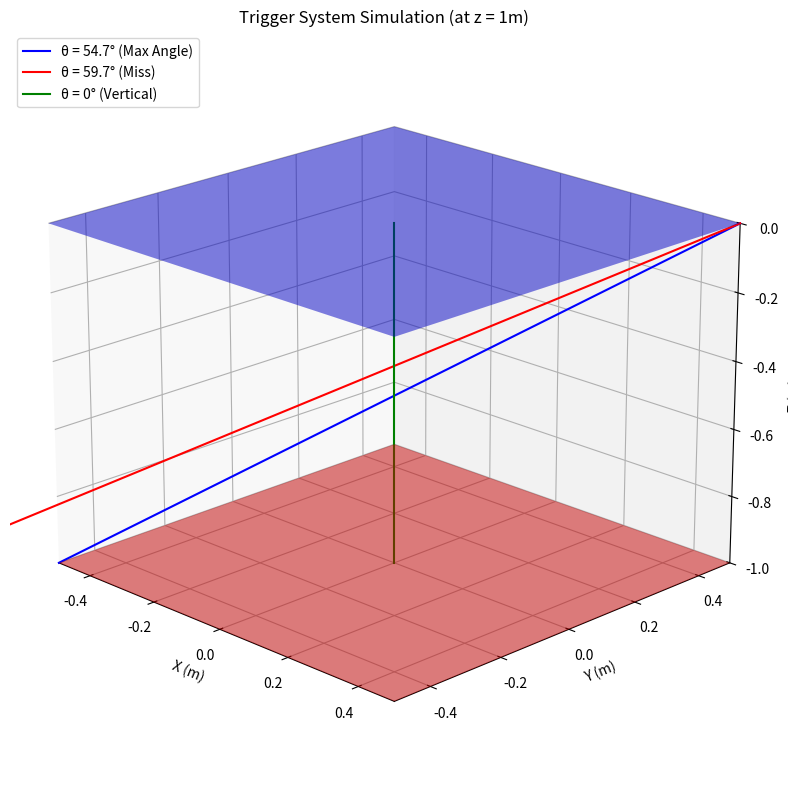

This figure's Python source:
import numpy as np
import matplotlib.pyplot as plt
from mpl_toolkits.mplot3d import Axes3D

# Parameters
d = 1.0  # Vertical separation between plates (meters)
side = 1.0  # Plate side length (meters)
half_side = side / 2

# Create 3D plot
fig = plt.figure(figsize=(10, 8))
ax = fig.add_subplot(111, projection='3d')

# Draw the two plates (top and bottom)
X_top, Y_top = np.meshgrid([-half_side, half_side], [-half_side, half_side])
ax.plot_surface(X_top, Y_top, np.zeros_like(X_top), alpha=0.5, color='blue')
ax.plot_surface(X_top, Y_top, -d * np.ones_like(X_top), alpha=0.5, color='red')

def plot_ray(ax, x0, y0, theta_deg, phi_deg, d, force_color=None):
    theta = np.radians(theta_deg)
    phi = np.radians(phi_deg)
    
    t = np.linspace(0, d, 100)
    x = x0 + t * np.tan(theta) * np.cos(phi)
    y = y0 + t * np.tan(theta) * np.sin(phi)
    z = -t
    
    hit = (np.abs(x[-1]) <= half_side) & (np.abs(y[-1]) <= half_side)
    
    # Use force_color if provided, otherwise default to green/red
    color = force_color if force_color is not None else ('green' if hit else 'red')
    
    return ax.plot(x, y, z, color=color, linewidth=1.5)

# Correct θ_max using FULL DIAGONAL / d
full_diag = np.sqrt((side)**2 + (side)**2)
theta_max_deg = np.degrees(np.arctan(full_diag / d))

ray_lines = []
labels = []

# Ray at θ_max (blue color)
line = plot_ray(ax, x0=0.5, y0=0.5, theta_deg=theta_max_deg, phi_deg=225, d=d, force_color='blue')
ray_lines.append(line[0])
labels.append(f'θ = {theta_max_deg:.1f}° (Max Angle)')

# Ray exceeding θ_max (red)
line = plot_ray(ax, x0=0.5, y0=0.5, theta_deg=theta_max_deg + 5, phi_deg=225, d=d)
ray_lines.append(line[0])
labels.append(f'θ = {theta_max_deg + 5:.1f}° (Miss)')

# Vertical ray (green)
line = plot_ray(ax, x0=0, y0=0, theta_deg=0, phi_deg=0, d=d)
ray_lines.append(line[0])
labels.append('θ = 0° (Vertical)')

ax.legend(ray_lines, labels, loc='upper left')
ax.set_xlabel('X (m)')
ax.set_ylabel('Y (m)')
ax.set_zlabel('Z (m)')
ax.set_xlim(-half_side, half_side)
ax.set_ylim(-half_side, half_side)
ax.set_zlim(-d, 0)
ax.set_title(f'Trigger System Simulation (at z = 1m)')
ax.view_init(elev=20, azim=-45)
plt.tight_layout()
plt.show()
